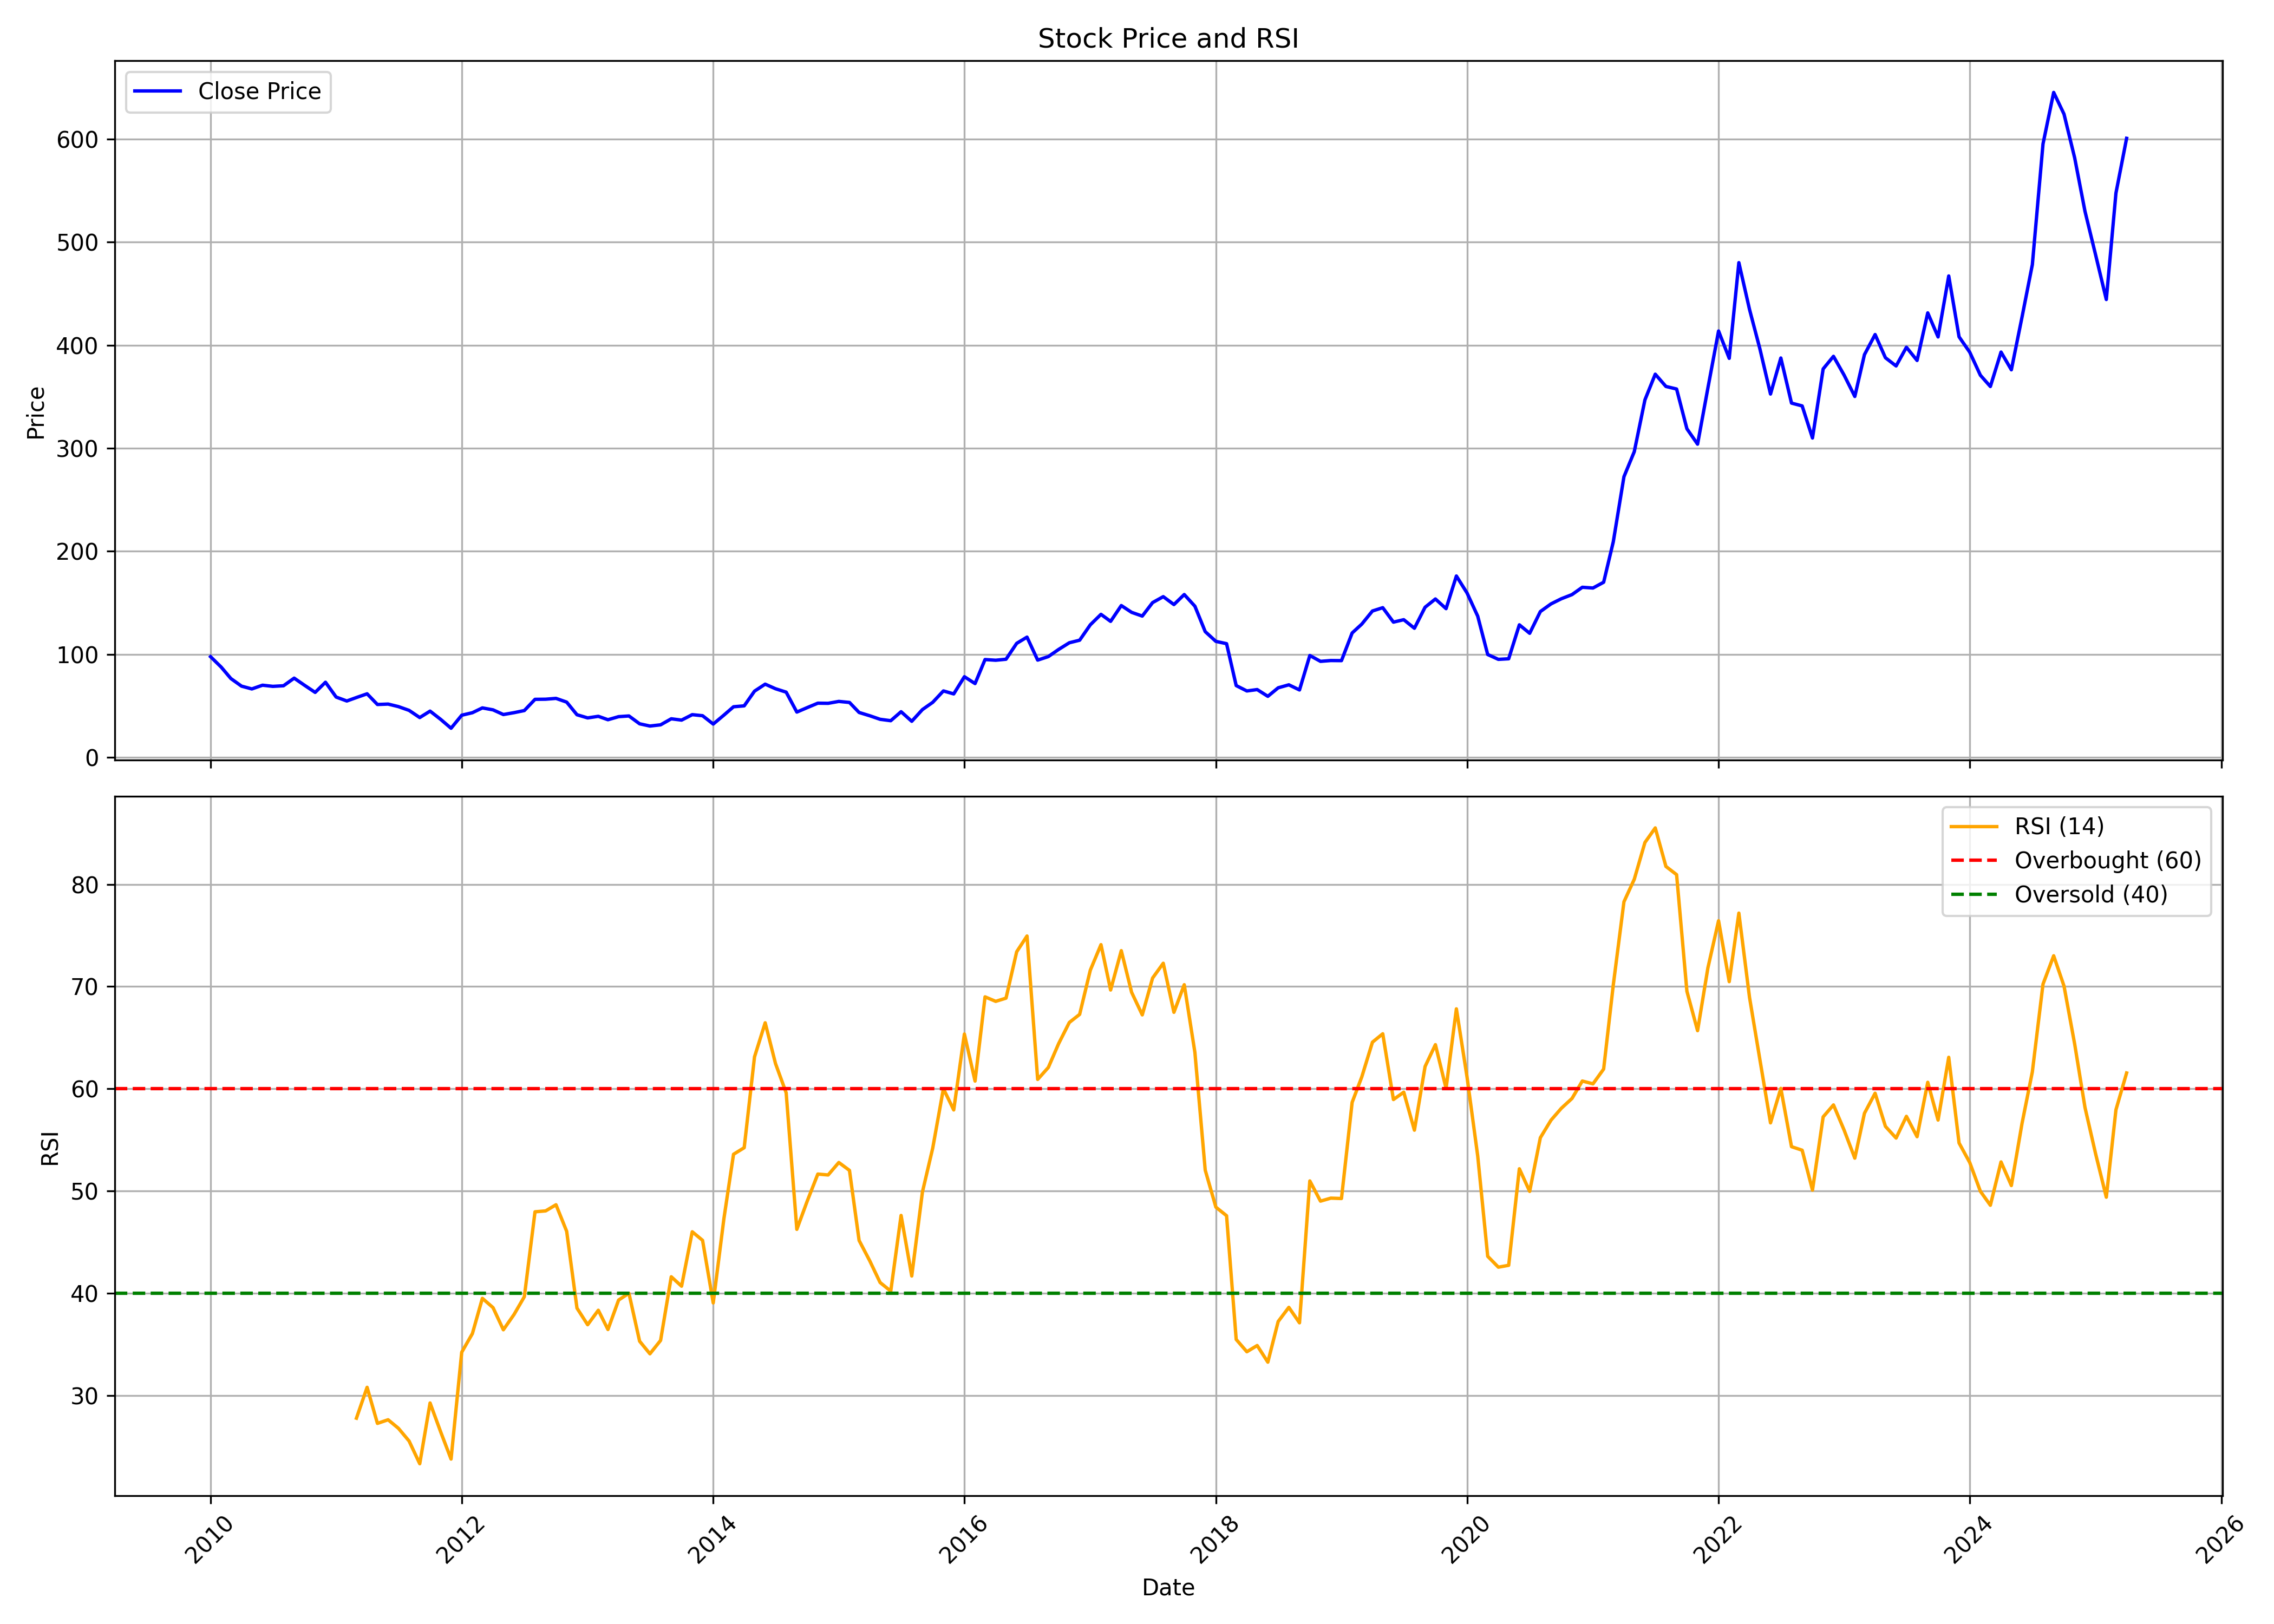

Data behind this chart, as committed beside it:
, Unnamed: 0, date, symbol, open, high, low, close, volume, rsi
0, 0, 2010-01-01, BALRAMCHIN, 107.9, 118.2, 92.64, 97.76, 50539157, 
1, 1, 2010-02-01, BALRAMCHIN, 99.24, 105, 83.1, 87.62, 51955200, 
2, 2, 2010-03-01, BALRAMCHIN, 87.62, 95.13, 74.96, 76.58, 101512280, 
3, 3, 2010-04-01, BALRAMCHIN, 76.54, 82.68, 66.99, 69.19, 68252840, 
4, 4, 2010-05-01, BALRAMCHIN, 70.44, 70.44, 58.11, 66.49, 79139658, 
5, 5, 2010-06-01, BALRAMCHIN, 66.33, 72.43, 62.72, 70.11, 52735848, 
6, 6, 2010-07-01, BALRAMCHIN, 70.11, 73.72, 64.38, 68.98, 46425238, 
7, 7, 2010-08-01, BALRAMCHIN, 69.03, 74.63, 66.83, 69.57, 29618980, 
8, 8, 2010-09-01, BALRAMCHIN, 70.4, 78.78, 69.86, 76.95, 60215840, 
9, 9, 2010-10-01, BALRAMCHIN, 77.62, 79.61, 68.57, 70.06, 28146544, 
10, 10, 2010-11-01, BALRAMCHIN, 71.97, 81.1, 59.35, 63.13, 38682115, 
11, 11, 2010-12-01, BALRAMCHIN, 63.92, 75.87, 57.32, 72.97, 43601520, 
12, 12, 2011-01-01, BALRAMCHIN, 73.47, 77.16, 57.28, 58.61, 35657042, 
13, 13, 2011-02-01, BALRAMCHIN, 58.61, 64.25, 51.88, 54.79, 39779799, 
14, 14, 2011-03-01, BALRAMCHIN, 55.58, 61.22, 54.71, 58.15, 21247189, 27.79
15, 15, 2011-04-01, BALRAMCHIN, 58.52, 64.42, 58.11, 61.76, 24324408, 30.81
16, 16, 2011-05-01, BALRAMCHIN, 61.76, 62.34, 46.65, 51.39, 20597623, 27.28
17, 17, 2011-06-01, BALRAMCHIN, 51.51, 53.63, 46.7, 51.8, 23702407, 27.64
18, 18, 2011-07-01, BALRAMCHIN, 52.13, 55.62, 49.23, 49.35, 19810288, 26.8
19, 19, 2011-08-01, BALRAMCHIN, 50.39, 50.81, 43.3, 45.69, 26495261, 25.56
20, 20, 2011-09-01, BALRAMCHIN, 45.69, 46.99, 37.63, 38.72, 27408454, 23.33
21, 21, 2011-10-01, BALRAMCHIN, 38.72, 47.58, 36.53, 44.98, 36622942, 29.28
22, 22, 2011-11-01, BALRAMCHIN, 43.76, 45.56, 34.81, 36.91, 28210859, 26.43
23, 23, 2011-12-01, BALRAMCHIN, 37.5, 38.13, 27.34, 28.35, 23779358, 23.79
24, 24, 2012-01-01, BALRAMCHIN, 28.56, 41.15, 28.22, 40.99, 33071605, 34.24
25, 25, 2012-02-01, BALRAMCHIN, 41.15, 46.19, 38.97, 43.42, 26938152, 36.06
26, 26, 2012-03-01, BALRAMCHIN, 43.21, 48.8, 42.67, 48.08, 31257185, 39.51
27, 27, 2012-04-01, BALRAMCHIN, 48.29, 56.19, 42.41, 46.19, 19060301, 38.6
28, 28, 2012-05-01, BALRAMCHIN, 46.19, 47.79, 39.85, 41.66, 17005712, 36.43
29, 29, 2012-06-01, BALRAMCHIN, 41.78, 43.67, 39.35, 43.46, 17260665, 37.93
30, 30, 2012-07-01, BALRAMCHIN, 43.67, 52.66, 42.62, 45.52, 42625642, 39.67
31, 31, 2012-08-01, BALRAMCHIN, 45.48, 58.04, 45.14, 56.4, 53971556, 47.97
32, 32, 2012-09-01, BALRAMCHIN, 56.99, 59, 49.55, 56.52, 45656624, 48.06
33, 33, 2012-10-01, BALRAMCHIN, 56.52, 62.61, 53.96, 57.32, 24505325, 48.66
34, 34, 2012-11-01, BALRAMCHIN, 57.74, 58.12, 50.18, 53.71, 14192367, 46.07
35, 35, 2012-12-01, BALRAMCHIN, 53.84, 54.59, 38.38, 41.45, 22806616, 38.55
36, 36, 2013-01-01, BALRAMCHIN, 41.57, 43.93, 35.27, 38.38, 31789437, 36.93
37, 37, 2013-02-01, BALRAMCHIN, 38.3, 45.69, 37.54, 39.94, 21649029, 38.34
38, 38, 2013-03-01, BALRAMCHIN, 38.8, 43.25, 35.36, 36.62, 16080341, 36.46
39, 39, 2013-04-01, BALRAMCHIN, 36.45, 45.23, 36.45, 39.6, 25378461, 39.34
40, 40, 2013-05-01, BALRAMCHIN, 39.6, 45.14, 39.52, 40.27, 10869532, 40
41, 41, 2013-06-01, BALRAMCHIN, 40.02, 41.11, 31.75, 32.67, 8665284, 35.32
42, 42, 2013-07-01, BALRAMCHIN, 32.84, 36.49, 29.61, 30.49, 9698456, 34.08
43, 43, 2013-08-01, BALRAMCHIN, 31.97, 36.29, 30.39, 31.66, 4251368, 35.39
44, 44, 2013-09-01, BALRAMCHIN, 31.57, 38.75, 31.57, 37.52, 6987046, 41.62
45, 45, 2013-10-01, BALRAMCHIN, 37.52, 42.85, 35.71, 36.24, 10342276, 40.7
46, 46, 2013-11-01, BALRAMCHIN, 36.33, 45.53, 36.29, 41.53, 17103944, 46.02
47, 47, 2013-12-01, BALRAMCHIN, 41.75, 43.42, 37.56, 40.51, 11936731, 45.18
48, 48, 2014-01-01, BALRAMCHIN, 40.51, 41.39, 31.93, 32.41, 9522019, 39.06
49, 49, 2014-02-01, BALRAMCHIN, 32.46, 42.28, 32.46, 41.09, 10148887, 47.29
50, 50, 2014-03-01, BALRAMCHIN, 41.22, 50.55, 40.51, 49.19, 12820220, 53.6
51, 51, 2014-04-01, BALRAMCHIN, 49.45, 53.64, 47.56, 50.07, 13078304, 54.24
52, 52, 2014-05-01, BALRAMCHIN, 50.07, 72.22, 49.23, 64.34, 21035117, 63.12
53, 53, 2014-06-01, BALRAMCHIN, 64.56, 77.46, 64.43, 71.12, 28532927, 66.46
54, 54, 2014-07-01, BALRAMCHIN, 70.99, 74.51, 63.24, 66.67, 9364819, 62.47
55, 55, 2014-08-01, BALRAMCHIN, 66.94, 68.87, 57.34, 63.37, 10031730, 59.61
56, 56, 2014-09-01, BALRAMCHIN, 61.74, 63.72, 42.98, 44.04, 13356030, 46.26
57, 57, 2014-10-01, BALRAMCHIN, 44.39, 50.64, 44.04, 48.35, 9259336, 49
58, 58, 2014-11-01, BALRAMCHIN, 49.23, 65.35, 47.16, 52.67, 29288444, 51.66
59, 59, 2014-12-01, BALRAMCHIN, 52.49, 56.1, 47.56, 52.54, 14982549, 51.57
... 124 more rows
